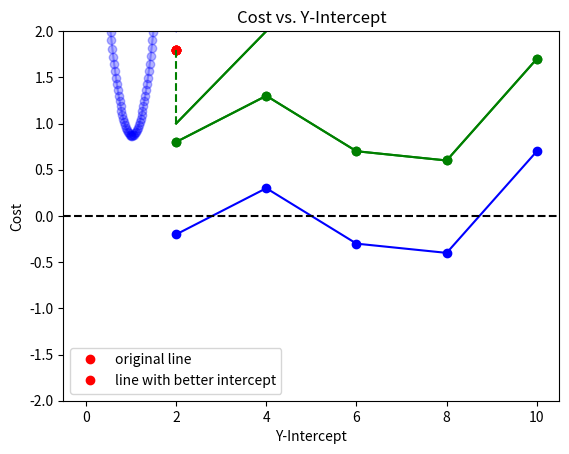
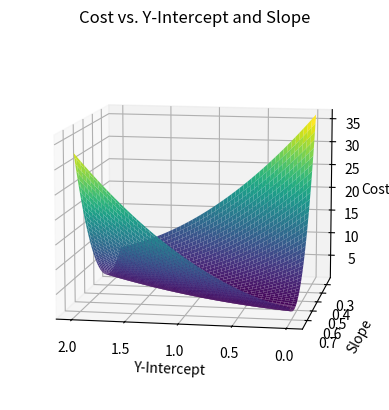
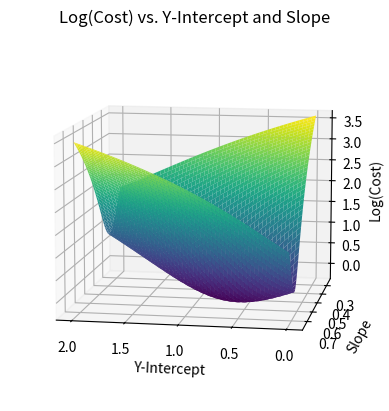

These charts were generated, in order, by the following Python code:
import numpy as np
import matplotlib.pyplot as plt

# Make data
x = np.array([2, 4, 6, 8, 10])                  # GDP values
data = np.array([1.8, 3.3, 3.7, 4.6, 6.7])      # happiness values

# plot the data values
plt.plot(x, data, 'ro')
plt.plot(x, data, 'ro')
plt.xlabel('Nation\'s GDP')
plt.ylabel('Nation\'s Happiness')
plt.title('Nation\'s Happiness vs GDP')
plt.show()

modeldata = np.zeros(data.shape)                # array to hold model data values

# Model parameters/coefficients
intercept = 0    # our guess for y-intercept
slope = 0.5      # our guess for slope

# Compute model values
for index, x_in in enumerate(x) :
    y_out = intercept + slope*x_in # compute y value for this x
    modeldata[index] = y_out       # and store in our array

# plot the model values on the same plot as the data
plt.plot(x, data, 'ro')         # data
plt.plot(x, modeldata, 'g-')    # model
plt.xlabel('Nation\'s GDP')
plt.ylabel('Nation\'s Happiness')
plt.title('Nation\'s Happiness vs GDP')
plt.legend(['data', 'model'])

plt.show()

import time as t
a_moment = 5
for i in range(a_moment) :
    print('pondering...')
    t.sleep(1)
print('Done pondering!')
print('The slope looks decent, but the y-intercept needs to be bigger to move the line up towards the data!')

intercept = 1

# Compute model values
for index, x_in in enumerate(x) :
    y_out = intercept + slope*x_in # compute y value for this x
    modeldata[index] = y_out       # and store in our array

# plot the model values on the same plot as the data
plt.plot(x, data, 'ro')         # data
plt.plot(x, modeldata, 'b-')    # model
plt.xlabel('Nation\'s GDP')
plt.ylabel('Nation\'s Happiness')
plt.title('Nation\'s Happiness vs GDP')
plt.legend(['data', 'model with better intercept'])

plt.show()

intercept = 0    # set our intercept

for index, x_in in enumerate(x) :    # recompute our model values
    y_out = intercept + slope*x_in
    modeldata[index] = y_out

# plot the data values
plt.plot(x, data, 'ro')
plt.xlabel('Nation\'s GDP')
plt.ylabel('Nation\'s Happiness')
plt.title('Nation\'s Happiness vs GDP')

# plot the model values and errors on the same plot as the data
plt.plot(x, data, 'ro')         # data
plt.plot(x, modeldata, 'g-')    # model

# Add vertical lines to represent errors - this is the only new code!
for i in range(len(x)):
    plt.vlines(x[i], modeldata[i], data[i], colors='g', linestyles='dashed')

plt.show()


errors = data - modeldata

plt.plot(x, errors, 'go-')
plt.ylim([0, 2])
plt.ylabel('prediction error')
plt.xlabel('GDP')
plt.show()

intercept = 1    # our new, improved y intercept

# Compute model values
for index, x_in in enumerate(x) :
    y_out = intercept + slope*x_in
    modeldata[index] = y_out

better_errors = data - modeldata   # compute the new errors

# plot everybody
plt.plot(x, errors, 'go-')
plt.plot(x, better_errors, 'bo-')
plt.ylabel('prediction error')
plt.xlabel('GDP')
plt.legend(['original line', 'line with better intercept'])
plt.ylim([-2, 2])
plt.axhline(y=0, color='k', linestyle='--')    # reference line at error = 0
plt.show()


'''
Compute the cost for various y-intercepts and plot the cost vs. y-intercept result
'''

# Make data
x = np.array([2, 4, 6, 8, 10])                  # x values
data = np.array([1.8, 3.3, 3.7, 4.6, 6.7])      # data values

# number of intercepts to try
num_intercepts = 100
int_range = [0, 2]

# Model parameters/coefficients
slope = 0.5                                                           # slope is constant - we're assuming we have it right
intercepts = np.linspace(int_range[0], int_range[1], num_intercepts)  # make num_intercepts y-intercepts

costs = []    # empty array to hold the costs

# Loop over intercepts and compute cost
for intercept in intercepts:             # loop through the candidate intercepts
    modeldata = intercept + slope * x    # compute the model predictions
    errors = data - modeldata            # ... and the errors
    cost = np.sum(errors**2)             # compute cost as SSE
    costs.append(cost)                   # store the cost for this y-intercept

# Plot cost vs. y-intercept
plt.plot(intercepts, costs, 'b-o', alpha = 0.3)
plt.xlabel('Y-Intercept')
plt.ylabel('Cost')
plt.title('Cost vs. Y-Intercept')
plt.show()

print(f'the minimum cost is {np.min(costs)}')

min_cost_idx = np.argmin(costs)    # this could all be a one-liner inside print...
min_yint = intercepts[min_cost_idx]
print(f'the y-intercept for the minimum cost is {min_yint}')

from mpl_toolkits.mplot3d import Axes3D

# Make data
x = np.array([2, 4, 6, 8, 10])                  # our GDP values
data = np.array([1.8, 3.3, 3.7, 4.6, 6.7])      # happiness values

# Model parameters/coefficients
intercepts = np.linspace(0, 2, 100)  # y-intercepts ranging from 0 to 2
slopes = np.linspace(0.25, 0.75, 100)  # slopes ranging from 1/4 to 3/4

# Create a meshgrid for intercepts and slopes
intercepts_grid, slopes_grid = np.meshgrid(intercepts, slopes)

# Initialize an array to hold the costs
costs = np.zeros(intercepts_grid.shape)

# Loop over intercepts and slopes and compute cost
for i in range(intercepts_grid.shape[0]):
    for j in range(intercepts_grid.shape[1]):
        intercept = intercepts_grid[i, j]
        slope = slopes_grid[i, j]
        modeldata = intercept + slope * x
        errors = data - modeldata
        cost = np.sum(errors**2)
        costs[i, j] = cost

# Plot cost vs. y-intercept and slope
fig1 = plt.figure()
ax1 = fig1.add_subplot(111, projection='3d')
ax1.plot_surface(intercepts_grid, slopes_grid, costs, cmap='viridis')
ax1.view_init(elev=10, azim=100) # set the view angle
ax1.set_xlabel('Y-Intercept')
ax1.set_ylabel('Slope')
ax1.set_zlabel('Cost')
ax1.set_title('Cost vs. Y-Intercept and Slope')

plt.show()

# Plot log cost vs. y-intercept and slope
fig2 = plt.figure()
ax2 = fig2.add_subplot(111, projection='3d')
log_costs = np.log(costs)
ax2.plot_surface(intercepts_grid, slopes_grid, log_costs, cmap='viridis')
ax2.view_init(elev=10, azim=100) # set the view angle
ax2.set_xlabel('Y-Intercept')
ax2.set_ylabel('Slope')
ax2.set_zlabel('Log(Cost)')
ax2.set_title('Log(Cost) vs. Y-Intercept and Slope')

plt.show()

# Find the index of the minimum cost
min_cost_index = np.argmin(costs)
min_cost_intercept = intercepts_grid.flatten()[min_cost_index]
min_cost_slope = slopes_grid.flatten()[min_cost_index]
min_cost = costs.flatten()[min_cost_index]

print(f"The minimum cost is {min_cost}")
print(f"The y-intercept for the minimum cost is {min_cost_intercept}")
print(f"The slope for the minimum cost is {min_cost_slope}")